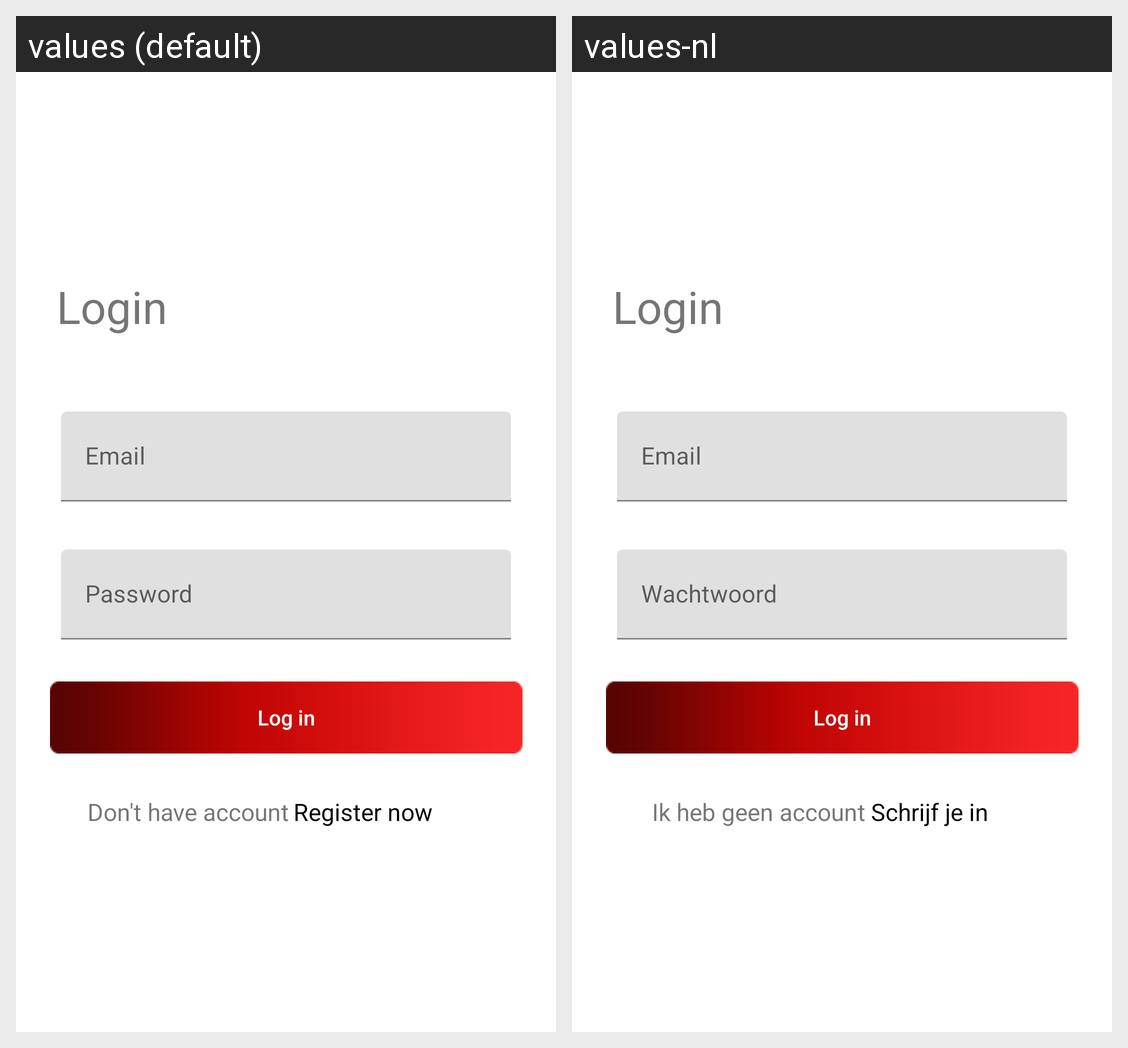

For this localized Android screen grid, give each drawn string resource with its value in every locale shown.
Android screen res/layout/activity_login.xml rendered under 2 locales, left to right: values (default), values-nl. Device: Nexus 5 (rendered at 1080×1920; each locale shown at half size, 540×960, under a caption strip naming it); theme Theme.AndroidDevApp.
Strings drawn on this screen, with the default value and each locale's value (text and hints the layout hard-codes, and strings that could not be matched under every locale, appear in the picture but are not listed):

login
  values: Login
  values-nl: Login

log_in
  values: Log in
  values-nl: Log in

don_t_have_account
  values: Don't have account
  values-nl: Ik heb geen account

register_now
  values: Register now
  values-nl: Schrijf je in
